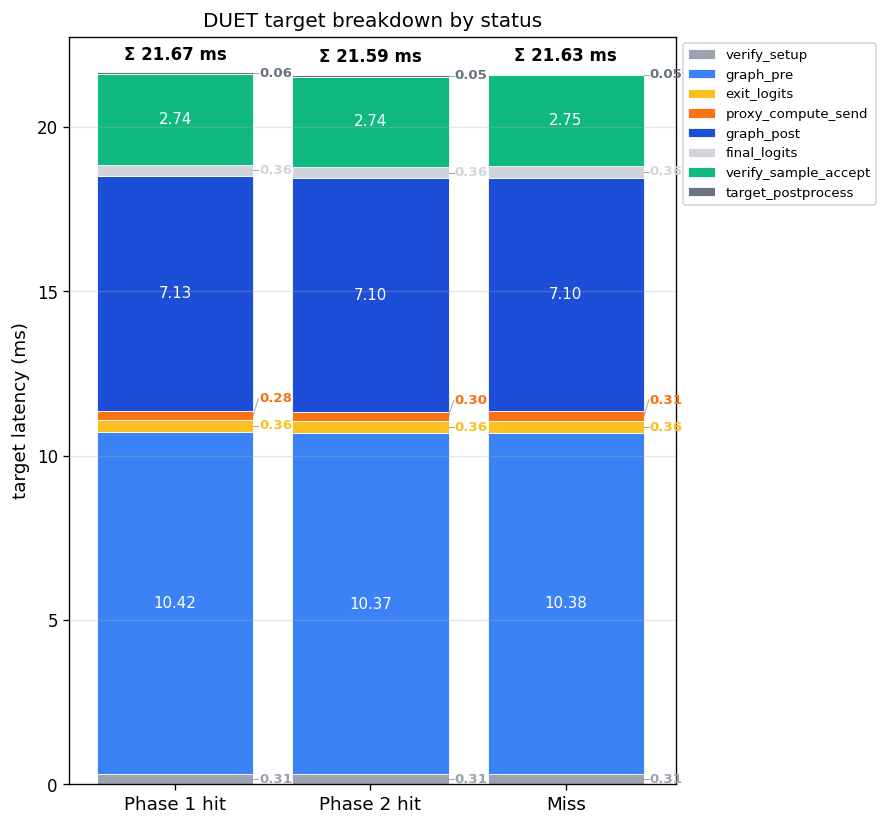

Data behind this chart, as committed beside it:
status, n, verify_setup_mean_ms, verify_setup_median_ms, graph_pre_mean_ms, graph_pre_median_ms, exit_logits_mean_ms, exit_logits_median_ms, proxy_compute_send_mean_ms, proxy_compute_send_median_ms, graph_post_mean_ms, graph_post_median_ms, verify_replay_mean_ms, verify_replay_median_ms, final_logits_mean_ms, final_logits_median_ms, verify_sample_accept_mean_ms, verify_sample_accept_median_ms, target_postprocess_mean_ms, target_postprocess_median_ms
hit_k1, 11974, 0.3067, 0.3062, 10.42, 10.43, 0.3619, 0.3615, 0.2782, 0.2499, 7.132, 7.134, 0.0, 0.0, 0.3586, 0.3584, 2.744, 2.742, 0.06097, 0.08019
hit_k2, 11066, 0.3068, 0.3062, 10.37, 10.4, 0.3613, 0.3615, 0.2959, 0.2478, 7.099, 7.118, 0.0, 0.0, 0.3581, 0.3584, 2.743, 2.741, 0.05476, 0.03043
miss, 5190, 0.307, 0.3062, 10.38, 10.42, 0.3616, 0.3615, 0.3116, 0.2478, 7.099, 7.122, 0.0, 0.0, 0.358, 0.3584, 2.754, 2.741, 0.05257, 0.03002
